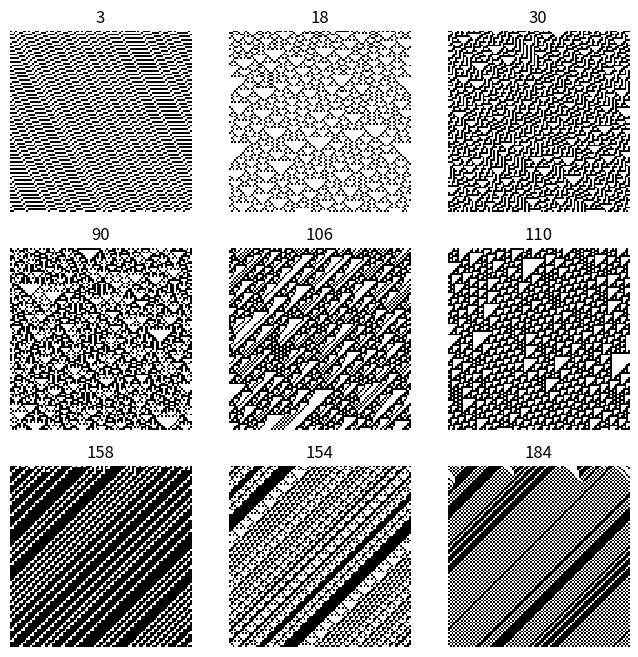

Source code (Python):
import numpy as np
import matplotlib.pyplot as plt
%matplotlib inline

u = np.array([[4], [2], [1]])

def step(x, rule_b):
    """Compute a single stet of an elementary cellular
    automaton."""
    # The columns contains the L, C, R values
    # of all cells.
    y = np.vstack((np.roll(x, 1), x,
                   np.roll(x, -1))).astype(np.int8)
    # We get the LCR pattern numbers between 0 and 7.
    z = np.sum(y * u, axis=0).astype(np.int8)
    # We get the patterns given by the rule.
    return rule_b[7 - z]

def generate(rule, size=100, steps=100):
    """Simulate an elementary cellular automaton given
    its rule (number between 0 and 255)."""
    # Compute the binary representation of the rule.
    rule_b = np.array(
        [int(_) for _ in np.binary_repr(rule, 8)],
        dtype=np.int8)
    x = np.zeros((steps, size), dtype=np.int8)
    # Random initial state.
    x[0, :] = np.random.rand(size) < .5
    # Apply the step function iteratively.
    for i in range(steps - 1):
        x[i + 1, :] = step(x[i, :], rule_b)
    return x

fig, axes = plt.subplots(3, 3, figsize=(8, 8))
rules = [3, 18, 30,
         90, 106, 110,
         158, 154, 184]
for ax, rule in zip(axes.flat, rules):
    x = generate(rule)
    ax.imshow(x, interpolation='none',
              cmap=plt.cm.binary)
    ax.set_axis_off()
    ax.set_title(str(rule))